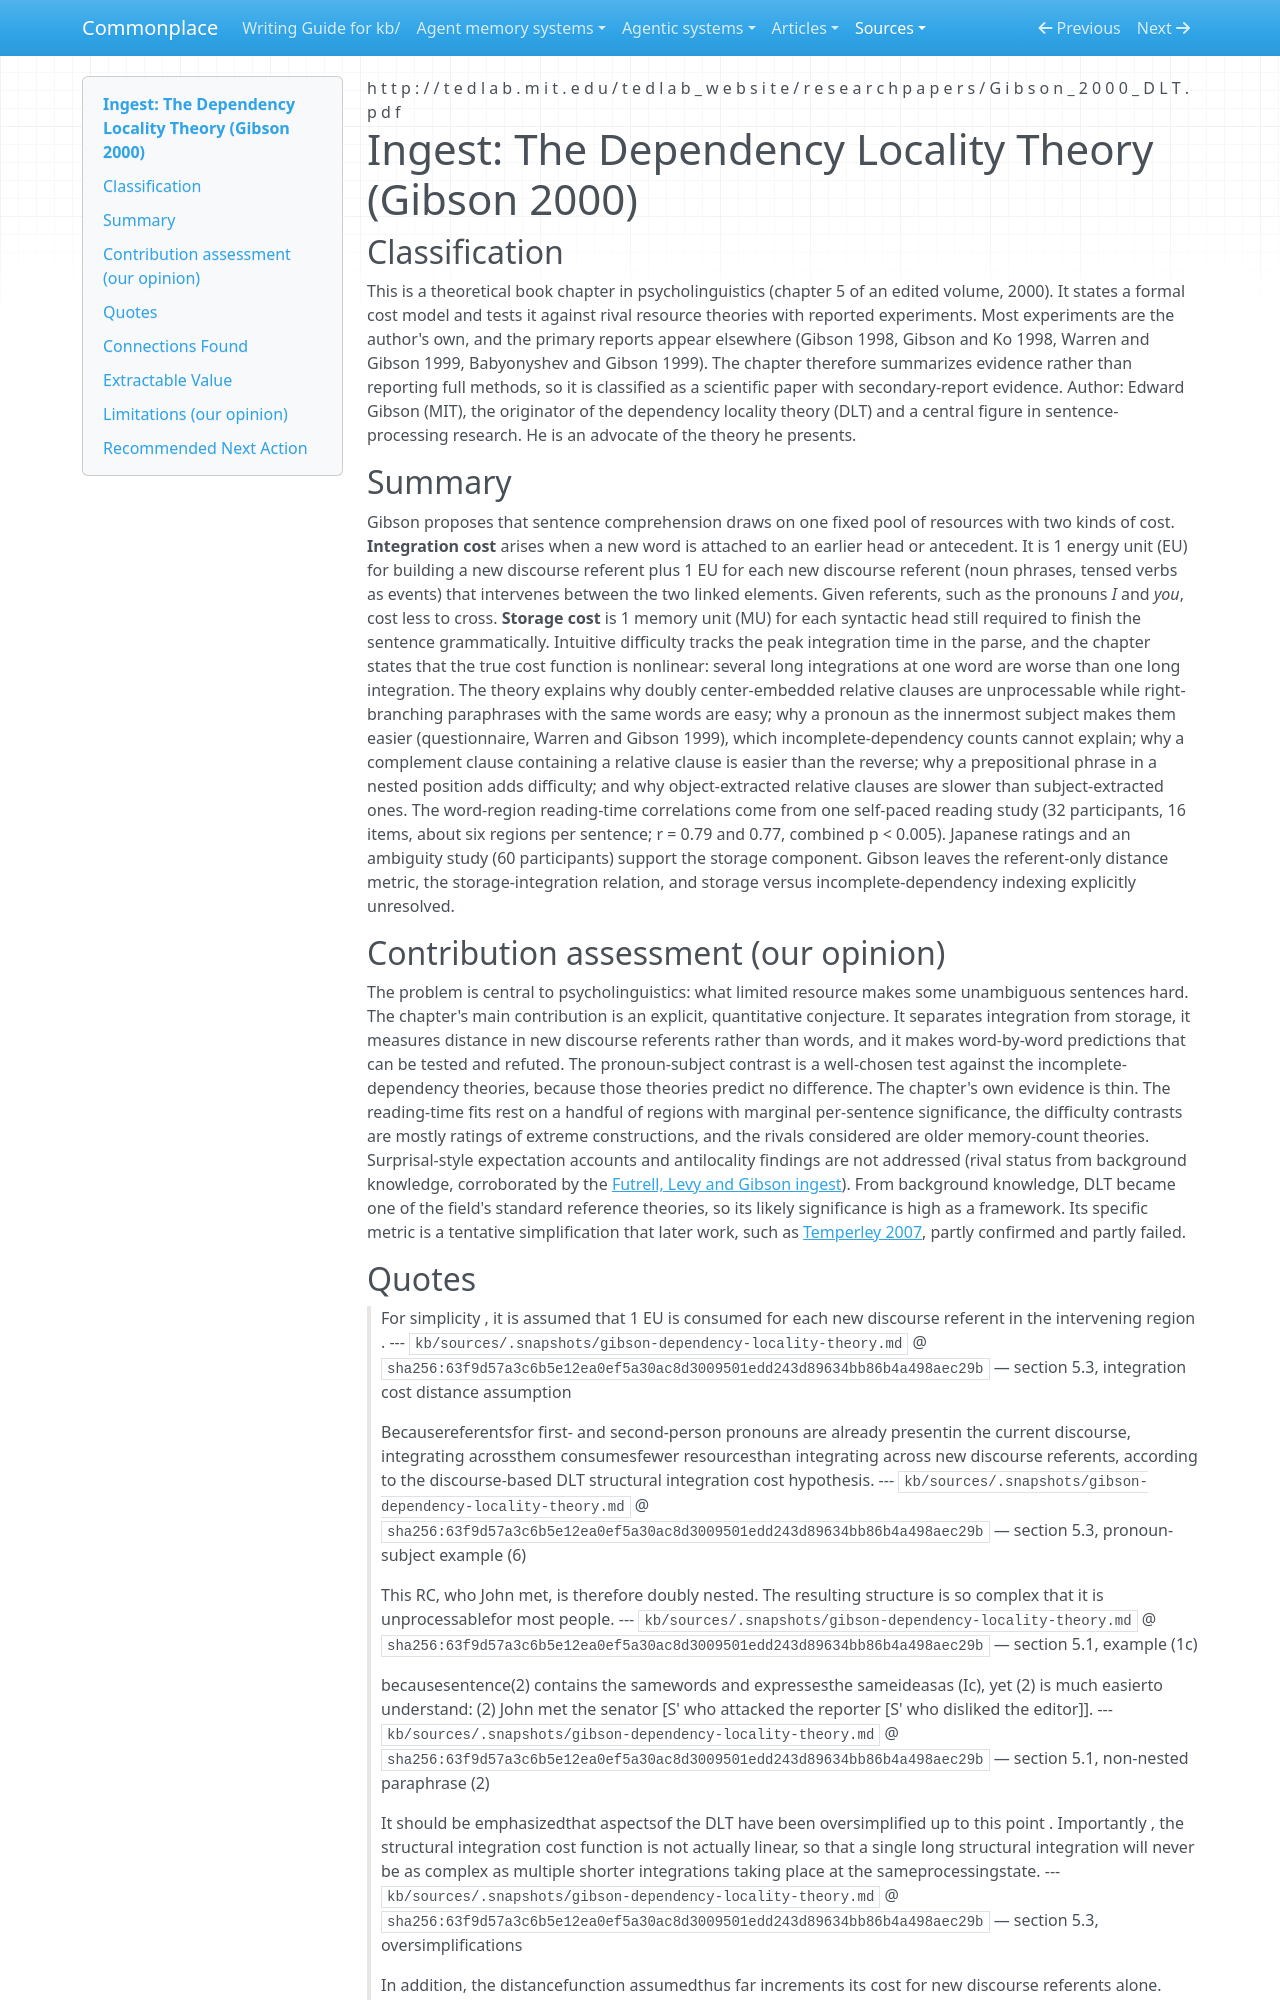

repository: zby/commonplace · page: sources/gibson-dependency-locality-theory.ingest/index.html · generator: mkdocs

---
description: "Gibson's dependency locality theory: human parse cost grows with new referents between head and dependent plus open predictions; supports writer rules against nesting, human-only"
source: http://tedlab.mit.edu/tedlab_website/researchpapers/Gibson_2000_DLT.pdf
captured: "2026-10-26"
capture: pdftotext
capture_scope: full-source
genre: scientific-paper
snapshot_sha256: 63f9d57a3c6b5e12ea0ef5a30ac8d3009501edd243d89634bb86b4a498aec29b
ingested: "2026-10-26"
occasion: "Commonplace is considering adding dependency-length-minimization guidance to its writing instructions for natural-language output (KB notes, instructions, operator messages) that is read by humans inside and outside the project and also by LLM agents. What does this source establish about the relation between syntactic dependency distance and processing cost, what operational word-ordering rules for writers does it support, and what are the limits of its evidence?"
type: types/ingest-report.md
domains: [writing-conventions, psycholinguistics, dependency-length, sentence-processing]
---

# Ingest: The Dependency Locality Theory (Gibson 2000)

## Classification

This is a theoretical book chapter in psycholinguistics (chapter 5 of an edited
volume, 2000). It states a formal cost model and tests it against rival
resource theories with reported experiments. Most experiments are the author's
own, and the primary reports appear elsewhere (Gibson 1998, Gibson and Ko 1998,
Warren and Gibson 1999, Babyonyshev and Gibson 1999). The chapter therefore
summarizes evidence rather than reporting full methods, so it is classified as
a scientific paper with secondary-report evidence.
Author: Edward Gibson (MIT), the originator of the dependency locality theory
(DLT) and a central figure in sentence-processing research. He is an advocate
of the theory he presents.

## Summary

Gibson proposes that sentence comprehension draws on one fixed pool of
resources with two kinds of cost. **Integration cost** arises when a new word
is attached to an earlier head or antecedent. It is 1 energy unit (EU) for
building a new discourse referent plus 1 EU for each new discourse referent
(noun phrases, tensed verbs as events) that intervenes between the two linked
elements. Given referents, such as the pronouns *I* and *you*, cost less to
cross. **Storage cost** is 1 memory unit (MU) for each syntactic head still
required to finish the sentence grammatically. Intuitive difficulty tracks the
peak integration time in the parse, and the chapter states that the true cost
function is nonlinear: several long integrations at one word are worse than
one long integration. The theory explains why doubly center-embedded relative
clauses are unprocessable while right-branching paraphrases with the same
words are easy; why a pronoun as the innermost subject makes them easier
(questionnaire, Warren and Gibson 1999), which incomplete-dependency counts
cannot explain; why a complement clause containing a relative clause is easier
than the reverse; why a prepositional phrase in a nested position adds
difficulty; and why object-extracted relative clauses are slower than
subject-extracted ones. The word-region reading-time correlations come from
one self-paced reading study (32 participants, 16 items, about six regions per
sentence; r = 0.79 and 0.77, combined p < 0.005). Japanese ratings and an
ambiguity study (60 participants) support the storage component. Gibson leaves
the referent-only distance metric, the storage-integration relation, and
storage versus incomplete-dependency indexing explicitly unresolved.

## Contribution assessment (our opinion)

The problem is central to psycholinguistics: what limited resource makes some
unambiguous sentences hard. The chapter's main contribution is an explicit,
quantitative conjecture. It separates integration from storage, it measures
distance in new discourse referents rather than words, and it makes
word-by-word predictions that can be tested and refuted. The pronoun-subject
contrast is a well-chosen test against the incomplete-dependency theories,
because those theories predict no difference. The chapter's own evidence is
thin. The reading-time fits rest on a handful of regions with marginal
per-sentence significance, the difficulty contrasts are mostly ratings of
extreme constructions, and the rivals considered are older memory-count
theories. Surprisal-style expectation accounts and antilocality findings are
not addressed (rival status from background knowledge, corroborated by the
[Futrell, Levy and Gibson ingest](./futrell-levy-gibson-dependency-locality.ingest.md)).
From background knowledge, DLT became one of the field's standard reference
theories, so its likely significance is high as a framework. Its specific
metric is a tentative simplification that later work, such as
[Temperley 2007](./temperley-2007-dependency-length-written-english.ingest.md),
partly confirmed and partly failed.

## Quotes

> For simplicity , it is assumed that 1 EU is consumed for each new discourse referent in the intervening region .
> --- `kb/sources/.snapshots/gibson-dependency-locality-theory.md` @ `sha256:63f9d57a3c6b5e12ea0ef5a30ac8d3009501edd243d89634bb86b4a498aec29b` — section 5.3, integration cost distance assumption

> Becausereferentsfor first- and second-person pronouns are already presentin the current discourse, integrating acrossthem consumesfewer resourcesthan integrating across new discourse referents, according to the discourse-based DLT structural integration cost hypothesis.
> --- `kb/sources/.snapshots/gibson-dependency-locality-theory.md` @ `sha256:63f9d57a3c6b5e12ea0ef5a30ac8d3009501edd243d89634bb86b4a498aec29b` — section 5.3, pronoun-subject example (6)

> This RC, who John met, is therefore doubly nested. The resulting structure is so complex that it is unprocessablefor most people.
> --- `kb/sources/.snapshots/gibson-dependency-locality-theory.md` @ `sha256:63f9d57a3c6b5e12ea0ef5a30ac8d3009501edd243d89634bb86b4a498aec29b` — section 5.1, example (1c)

> becausesentence(2) contains the samewords and expressesthe sameideasas (Ic), yet (2) is much easierto understand: (2) John met the senator [S' who attacked the reporter [S' who disliked the editor]].
> --- `kb/sources/.snapshots/gibson-dependency-locality-theory.md` @ `sha256:63f9d57a3c6b5e12ea0ef5a30ac8d3009501edd243d89634bb86b4a498aec29b` — section 5.1, non-nested paraphrase (2)

> It should be emphasizedthat aspectsof the DLT have been oversimplified up to this point . Importantly , the structural integration cost function is not actually linear, so that a single long structural integration will never be as complex as multiple shorter integrations taking place at the sameprocessingstate.
> --- `kb/sources/.snapshots/gibson-dependency-locality-theory.md` @ `sha256:63f9d57a3c6b5e12ea0ef5a30ac8d3009501edd243d89634bb86b4a498aec29b` — section 5.3, oversimplifications

> In addition, the distancefunction assumedthus far increments its cost for new discourse referents alone. Processingother kinds of elementsalso probably causesmeasurableincrements in structural integration cost.
> --- `kb/sources/.snapshots/gibson-dependency-locality-theory.md` @ `sha256:63f9d57a3c6b5e12ea0ef5a30ac8d3009501edd243d89634bb86b4a498aec29b` — section 5.3, oversimplifications
